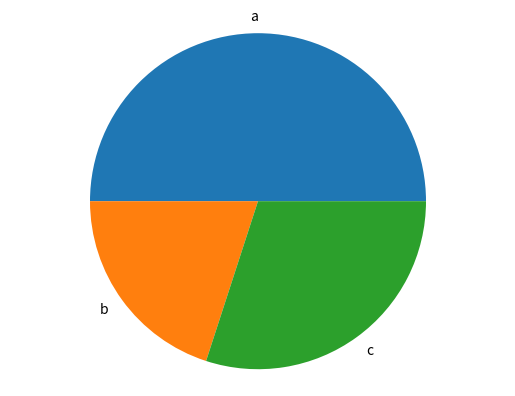

Here is the Python script that generated this plot:
import matplotlib.pyplot as plt

def generate_bar_chart(labels, values):
    fig, ax = plt.subplots()
    ax.bar(labels, values)
    plt.show()

def generate_pie_chart(labels, values):
    fig, ax = plt.subplots()
    ax.pie(values, labels=labels)
    ax.axis('equal')
    plt.show()

if __name__ == "__main__":
    labels = ["a", "b", "c"]
    values = [500, 200, 300]
    # generate_bar_chart(labels, values)
    generate_pie_chart(labels, values)